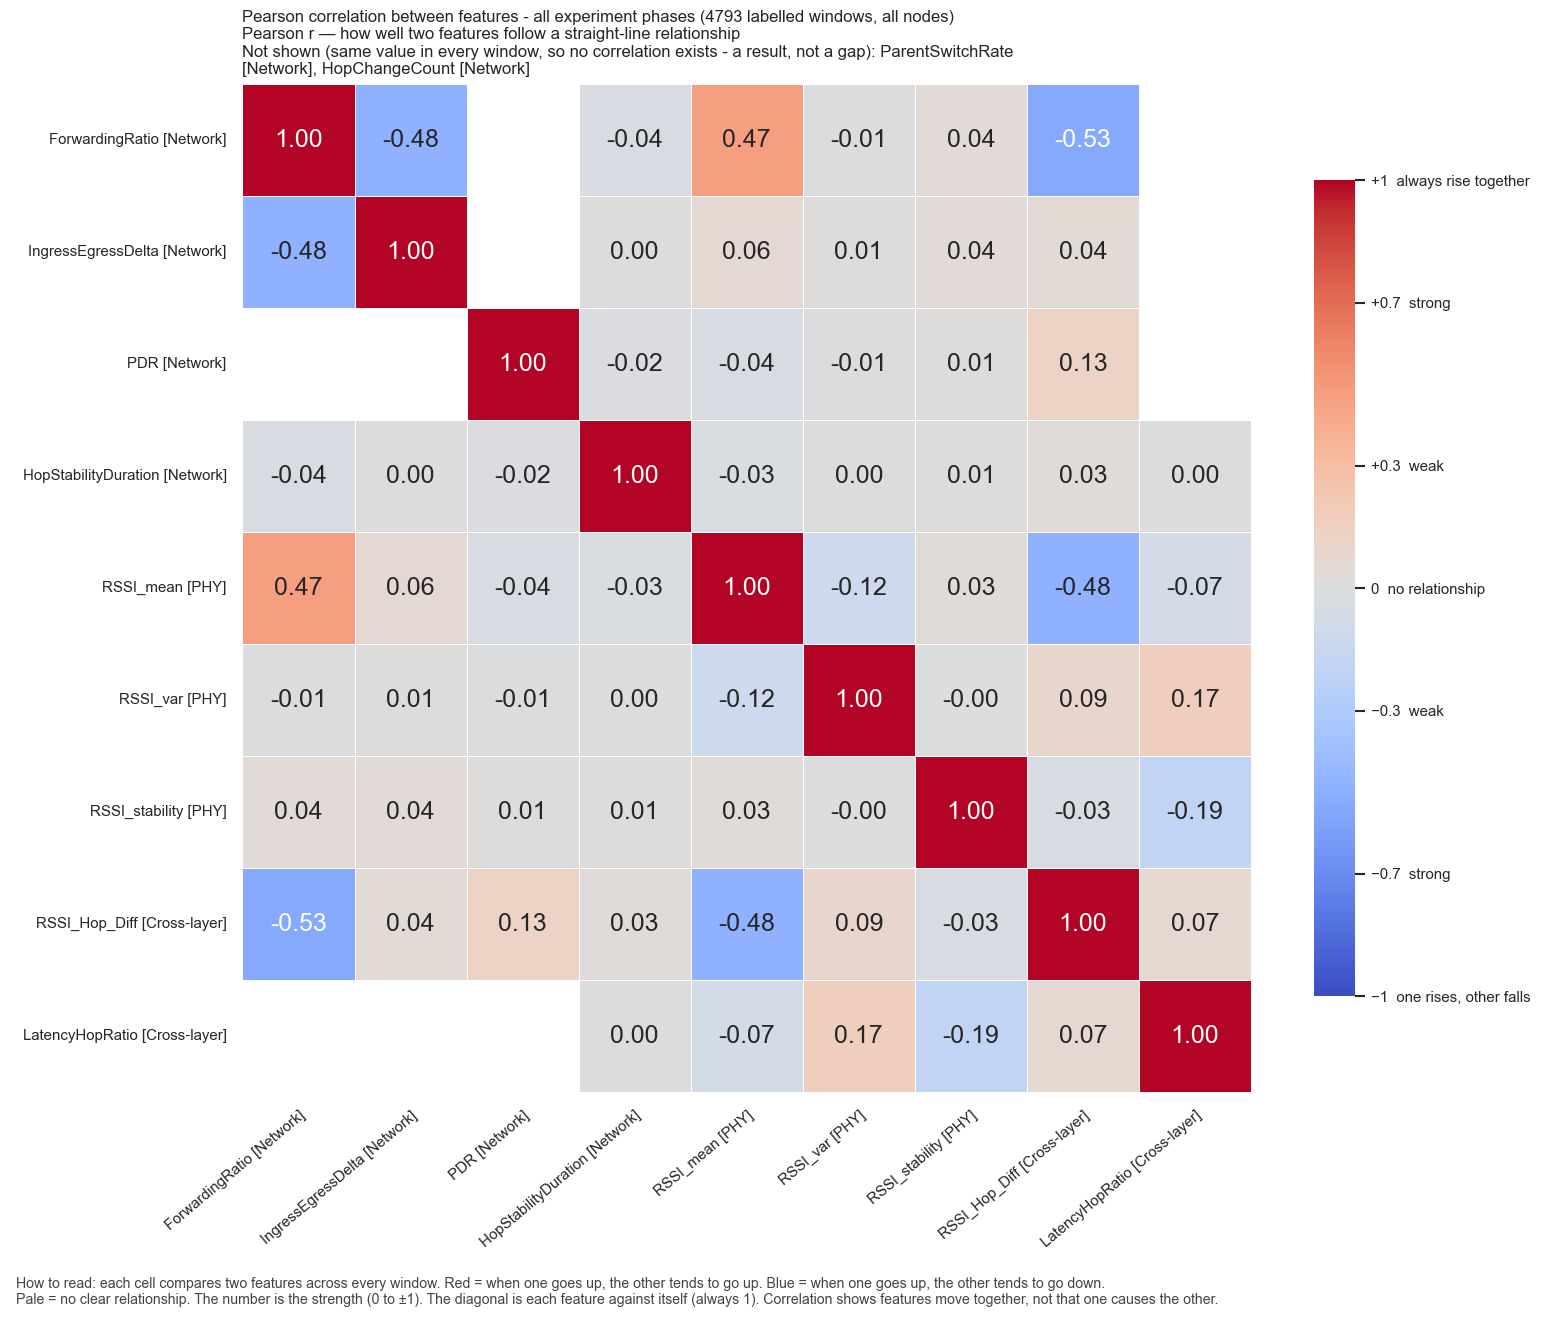

The file beside this chart, header and first rows:
, ForwardingRatio, IngressEgressDelta, PDR, HopStabilityDuration, RSSI_mean, RSSI_var, RSSI_stability, RSSI_Hop_Diff, LatencyHopRatio
ForwardingRatio, 1.0, -0.482, , -0.03591, 0.4699, -0.01085, 0.03868, -0.5332, 
IngressEgressDelta, -0.482, 1.0, , 0.004149, 0.06008, 0.01441, 0.03772, 0.04083, 
PDR, , , 1.0, -0.01824, -0.03765, -0.01486, 0.01355, 0.1313, 
HopStabilityDuration, -0.03591, 0.004149, -0.01824, 1.0, -0.02544, 0.003452, 0.01314, 0.02714, 0.001936
RSSI_mean, 0.4699, 0.06008, -0.03765, -0.02544, 1.0, -0.1151, 0.02871, -0.4821, -0.07413
RSSI_var, -0.01085, 0.01441, -0.01486, 0.003452, -0.1151, 1.0, -0.003369, 0.08739, 0.1703
RSSI_stability, 0.03868, 0.03772, 0.01355, 0.01314, 0.02871, -0.003369, 1.0, -0.03141, -0.1942
RSSI_Hop_Diff, -0.5332, 0.04083, 0.1313, 0.02714, -0.4821, 0.08739, -0.03141, 1.0, 0.06857
LatencyHopRatio, , , , 0.001936, -0.07413, 0.1703, -0.1942, 0.06857, 1.0
